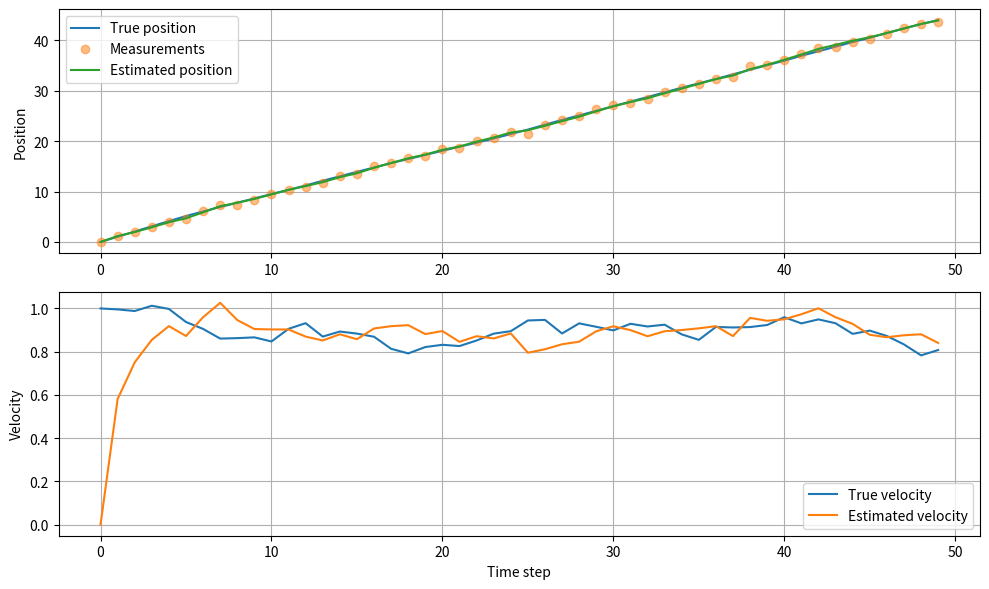

This chart was generated by the following Python code:
import numpy as np
import matplotlib.pyplot as plt

dt = 1.0
A = np.array([[1, dt], [0, 1]])
C = np.array([[1, 0]])
Q = np.array([[0.001, 0], [0, 0.001]])
R = np.array([[0.1]])
n = 50

x_true = np.zeros((2, n))
y = np.zeros(n)
x_true[:, 0] = [0, 1]

np.random.seed(42)

for t in range(1, n):
    x_true[:, t] = np.dot(A, x_true[:, t-1]) + np.random.multivariate_normal([0, 0], Q)
    y[t] = np.dot(C, x_true[:, t]) + np.random.normal(0, np.sqrt(R))

x_hat = np.zeros((2, n))
P = np.eye(2)

for t in range(1, n):
    x_pred = np.dot(A, x_hat[:, t-1])
    P_pred = np.dot(np.dot(A, P), A.T) + Q
    K = np.dot(np.dot(P_pred, C.T), np.linalg.inv(np.dot(np.dot(C, P_pred), C.T) + R))
    x_hat[:, t] = x_pred + np.dot(K, (y[t] - np.dot(C, x_pred))).flatten()
    P = np.dot((np.eye(2) - np.dot(K, C)), P_pred)

plt.figure(figsize=(10, 6))

plt.subplot(2, 1, 1)
plt.plot(x_true[0, :], label='True position')
plt.plot(y, 'o', alpha=0.5, label='Measurements')
plt.plot(x_hat[0, :], label='Estimated position')
plt.ylabel('Position')
plt.legend()
plt.grid(True)

plt.subplot(2, 1, 2)
plt.plot(x_true[1, :], label='True velocity')
plt.plot(x_hat[1, :], label='Estimated velocity')
plt.xlabel('Time step')
plt.ylabel('Velocity')
plt.legend()
plt.grid(True)

plt.tight_layout()
plt.show()
